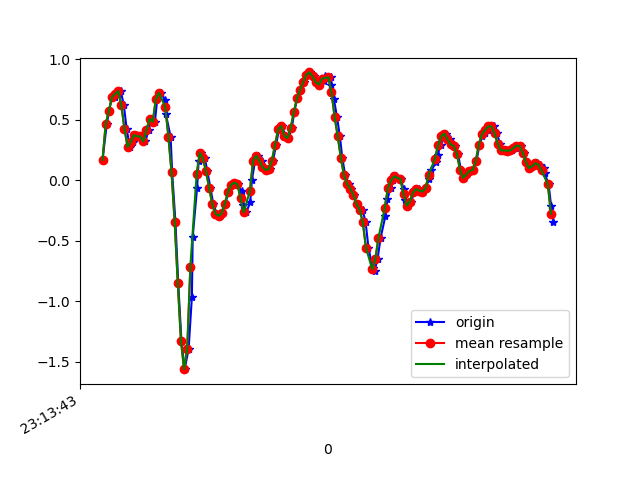

Values plotted in this chart, from the file beside it:
1617837224060, 532867682658513, 0.16929036, 0.32566884, -1.814172
1617837224087, 532867701683345, 0.4649, 0.3183, -1.791
1617837224102, 532867720708177, 0.5712, 0.1424, -1.845
1617837224120, 532867739757825, 0.6922, 0.234, -1.807
1617837224139, 532867758782657, 0.6861, -0.1801, -1.782
1617837224158, 532867777780785, 0.7142, 0.14, -1.815
1617837224176, 532867796827873, 0.7374, -0.2107, -1.748
1617837224196, 532867815850161, 0.6201, -0.06406, -1.779
1617837224214, 532867834872465, 0.4222, -0.2608, -1.692
1617837224234, 532867853919569, 0.2744, -0.174, -1.65
1617837224253, 532867872941841, 0.3171, 0.1485, -1.549
1617837224273, 532867891972241, 0.3745, -0.1752, -1.367
1617837224291, 532867910993425, 0.3623, -0.06773, -1.261
1617837224313, 532867930143249, 0.3635, -0.06406, -1.032
1617837224333, 532867949189265, 0.3208, -0.1423, -0.8246
1617837224354, 532867968210481, 0.4161, 0.2426, -0.5937
1617837224368, 532867987229777, 0.5077, -0.1435, -0.2565
1617837224394, 532868006250897, 0.4833, 0.09721, -0.09764
1617837224409, 532868025296817, 0.6714, 0.3892, 0.1198
1617837224430, 532868044317905, 0.7227, 0.1216, 0.319
1617837224460, 532868063339025, 0.6629, -0.06528, 0.5022
1617837224464, 532868082369457, 0.5456, -0.01031, 0.6696
1617837224494, 532868101415793, 0.3611, 0.07277, 0.8675
1617837224504, 532868120437297, 0.06544, 0.08743, 1.091
1617837224525, 532868139458865, -0.3463, -0.1313, 1.3
1617837224543, 532868158480369, -0.8521, -0.5124, 1.514
1617837224563, 532868177501873, -1.325, -0.725, 1.615
1617837224584, 532868196557617, -1.561, -0.6041, 1.607
1617837224609, 532868215579505, -1.393, -0.2632, 1.547
1617837224630, 532868234601329, -0.9608, 0.08987, 1.475
1617837224635, 532868253647985, -0.466, 0.2487, 1.404
1617837224663, 532868272669873, -0.06406, 0.256, 1.364
1617837224673, 532868291687985, 0.1607, 0.2353, 1.316
1617837224691, 532868310709681, 0.2267, 0.1974, 1.252
1617837224712, 532868329756273, 0.1827, 0.162, 1.2
1617837224729, 532868348778033, 0.07277, 0.1632, 1.157
1617837224748, 532868367799729, -0.06162, 0.151, 1.122
1617837224767, 532868386843953, -0.1997, 0.08499, 1.086
1617837224789, 532868405865585, -0.2766, 0.06911, 1.023
1617837224809, 532868424887345, -0.2937, 0.09598, 0.9494
1617837224824, 532868443933809, -0.2718, 0.1168, 0.8773
1617837224843, 532868462955441, -0.1936, 0.1314, 0.8211
1617837224863, 532868481977137, -0.09949, 0.1314, 0.7832
1617837224881, 532868500987953, -0.03596, 0.1155, 0.7405
1617837224901, 532868520034161, -0.02008, 0.07888, 0.6855
1617837224923, 532868539055473, -0.03107, 0.04467, 0.6146
1617837224947, 532868558076913, -0.08849, -0.004198, 0.5218
1617837224957, 532868577123121, -0.2058, -0.05673, 0.4082
1617837224977, 532868596155313, -0.2656, -0.04574, 0.2738
1617837225002, 532868615176945, -0.1801, 0.03856, 0.1247
1617837225013, 532868634223473, 0.004357, 0.1412, -0.02922
1617837225033, 532868653245041, 0.162, 0.1705, -0.1697
1617837225052, 532868672266737, 0.2035, 0.1326, -0.2956
1617837225078, 532868691326961, 0.1632, 0.1143, -0.4275
1617837225090, 532868710348785, 0.1094, 0.1424, -0.5497
1617837225109, 532868729370737, 0.08499, 0.1106, -0.6499
1617837225128, 532868748392817, 0.09232, 0.01291, -0.7158
1617837225147, 532868767414641, 0.162, -0.03108, -0.7867
1617837225167, 532868786461425, 0.2915, -0.06162, -0.8905
1617837225185, 532868805492721, 0.4222, -0.1325, -1.011
1617837225204, 532868824514801, 0.4478, -0.09461, -1.209
... 91 more rows
